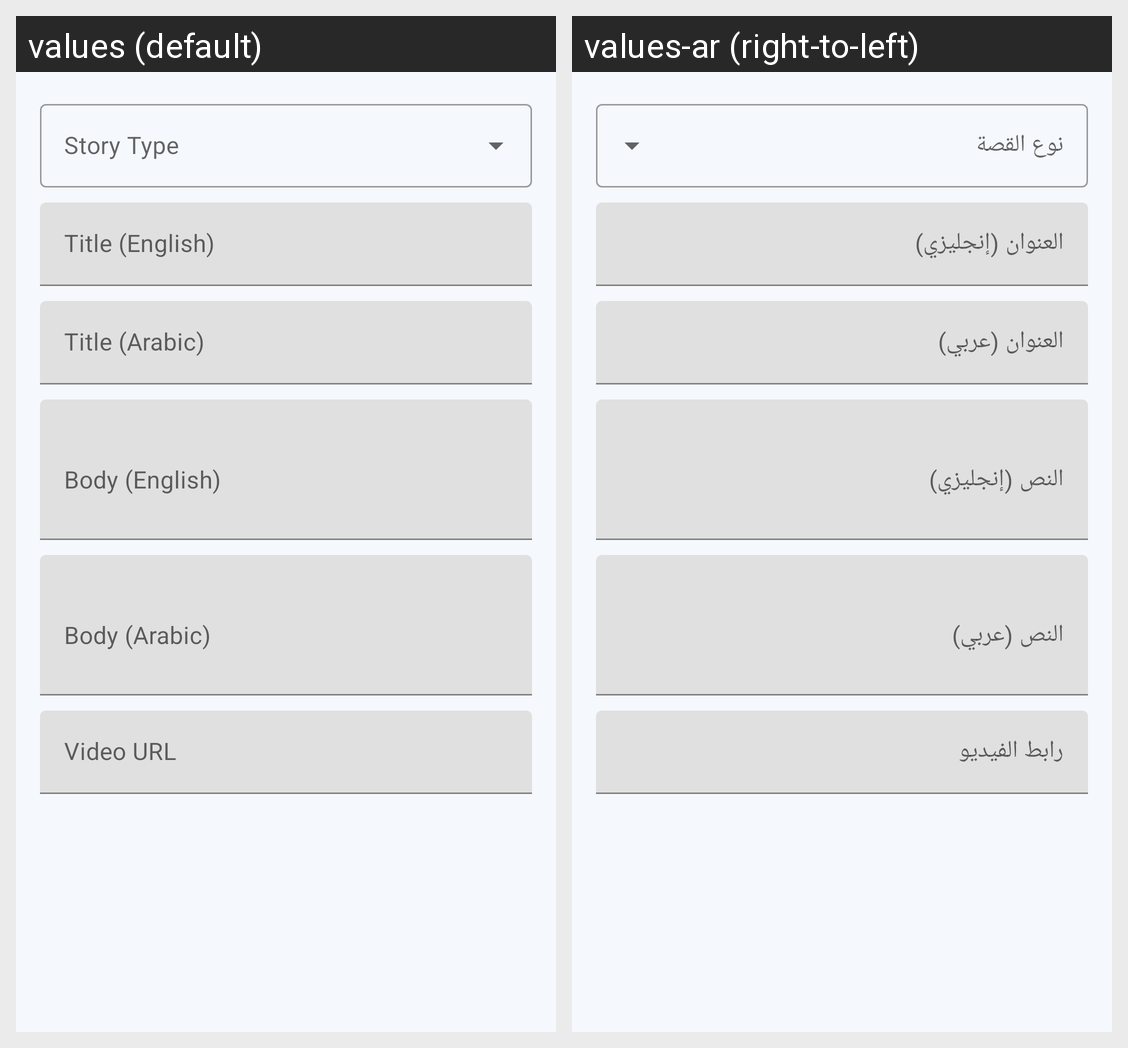

For this localized Android screen grid, give each drawn string resource with its value in every locale shown.
Android screen res/layout/dialog_add_patient_story.xml rendered under 2 locales, left to right: values (default), values-ar (right-to-left). Device: Nexus 5 (rendered at 1080×1920; each locale shown at half size, 540×960, under a caption strip naming it); theme Theme.HealthHearts.
Strings drawn on this screen, with the default value and each locale's value (text and hints the layout hard-codes, and strings that could not be matched under every locale, appear in the picture but are not listed):

story_type_hint
  values: Story Type
  values-ar: نوع القصة

title_en
  values: Title (English)
  values-ar: العنوان (إنجليزي)

title_ar
  values: Title (Arabic)
  values-ar: العنوان (عربي)

body_en
  values: Body (English)
  values-ar: النص (إنجليزي)

body_ar
  values: Body (Arabic)
  values-ar: النص (عربي)

video_url
  values: Video URL
  values-ar: رابط الفيديو
